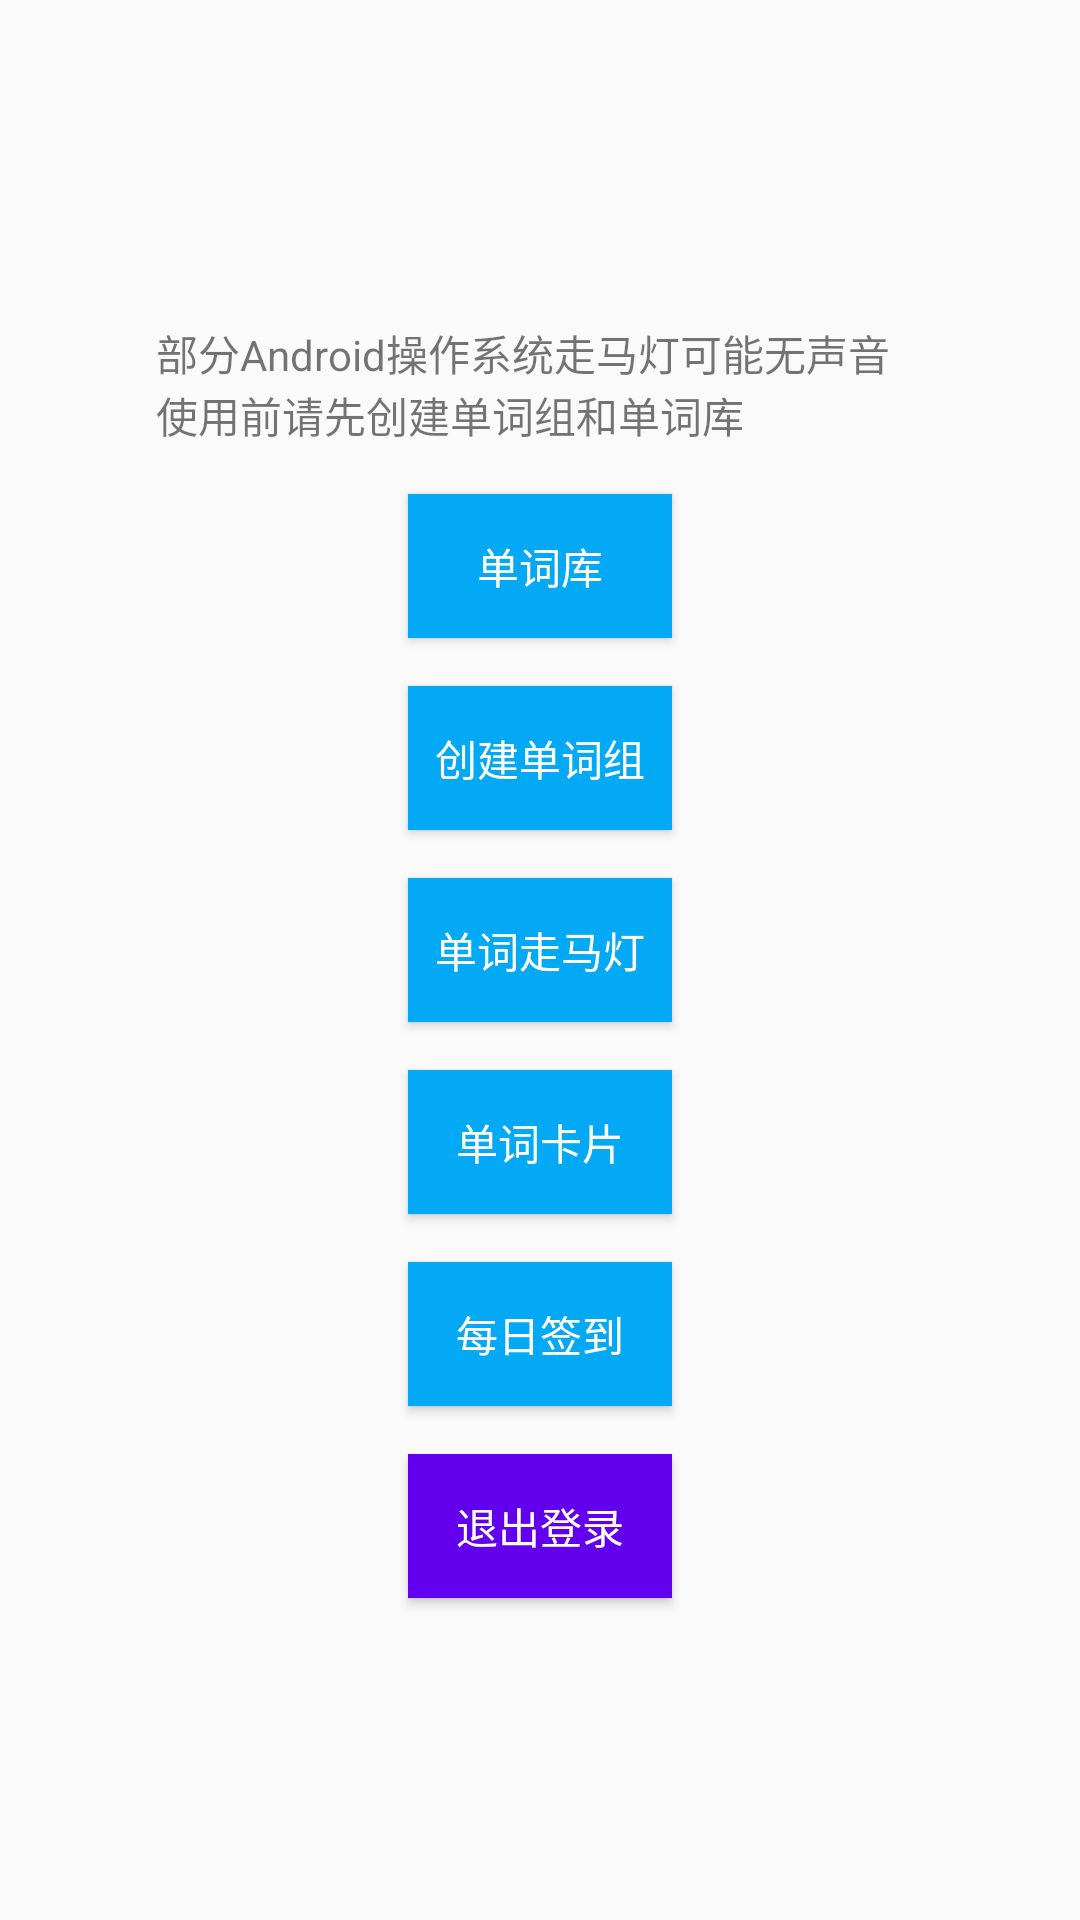

Reconstruct the res/layout file that produces this screen, plus the resources it refers to.
<!-- AndroidManifest.xml: application theme Theme.Wordcarousel -->
<!-- res/layout/activity_main.xml -->
<LinearLayout xmlns:android="http://schemas.android.com/apk/res/android"
    android:layout_width="match_parent"
    android:layout_height="match_parent"
    android:orientation="vertical"
    android:padding="16dp"
    android:gravity="center">


    <TextView
        android:id="@+id/textView"
        android:layout_width="256dp"
        android:layout_height="wrap_content"
        android:text="部分Android操作系统走马灯可能无声音" />

    <TextView
        android:id="@+id/textView1"
        android:layout_width="256dp"
        android:layout_height="wrap_content"
        android:text="使用前请先创建单词组和单词库" />
    <Button
        android:id="@+id/buttonWordLibrary"
        android:layout_width="wrap_content"
        android:layout_height="wrap_content"
        android:text="单词库"
        android:layout_marginTop="16dp"
        android:background="@color/colorButton"
        android:textColor="@android:color/white"/>
    <Button
        android:id="@+id/buttonCreateWordGroup"
        android:layout_width="wrap_content"
        android:layout_height="wrap_content"
        android:text="创建单词组"
        android:layout_marginTop="16dp"
        android:background="@color/colorButton"
        android:textColor="@android:color/white"/>

    <Button
        android:id="@+id/buttonWordMarquee"
        android:layout_width="wrap_content"
        android:layout_height="wrap_content"
        android:text="单词走马灯"
        android:layout_marginTop="16dp"
        android:background="@color/colorButton"
        android:textColor="@android:color/white"/>
    <Button
        android:id="@+id/buttonWordCard"
        android:layout_width="wrap_content"
        android:layout_height="wrap_content"
        android:text="单词卡片"
        android:layout_marginTop="16dp"
        android:background="@color/colorButton"
        android:textColor="@android:color/white"/>
    <Button
        android:id="@+id/buttonCheckIn"
        android:layout_width="wrap_content"
        android:layout_height="wrap_content"
        android:text="每日签到"
        android:layout_marginTop="16dp"
        android:background="@color/colorButton"
        android:textColor="@android:color/white"/>
    <Button
        android:id="@+id/buttonBackToLogin"
        android:layout_width="wrap_content"
        android:layout_height="wrap_content"
        android:text="退出登录"
        android:layout_marginTop="16dp"
        android:background="@color/colorPrimary"
        android:textColor="@android:color/white"/>



</LinearLayout>
<!-- resources referenced by this layout -->
<resources>
  <color name="colorButton">#03A9F4</color>
  <color name="colorPrimary">#6200EE</color>
  <style name="Theme.Wordcarousel" parent="Base.Theme.Wordcarousel" />
  <style name="Base.Theme.Wordcarousel" parent="Theme.AppCompat.Light">
          
          
      </style>
</resources>
